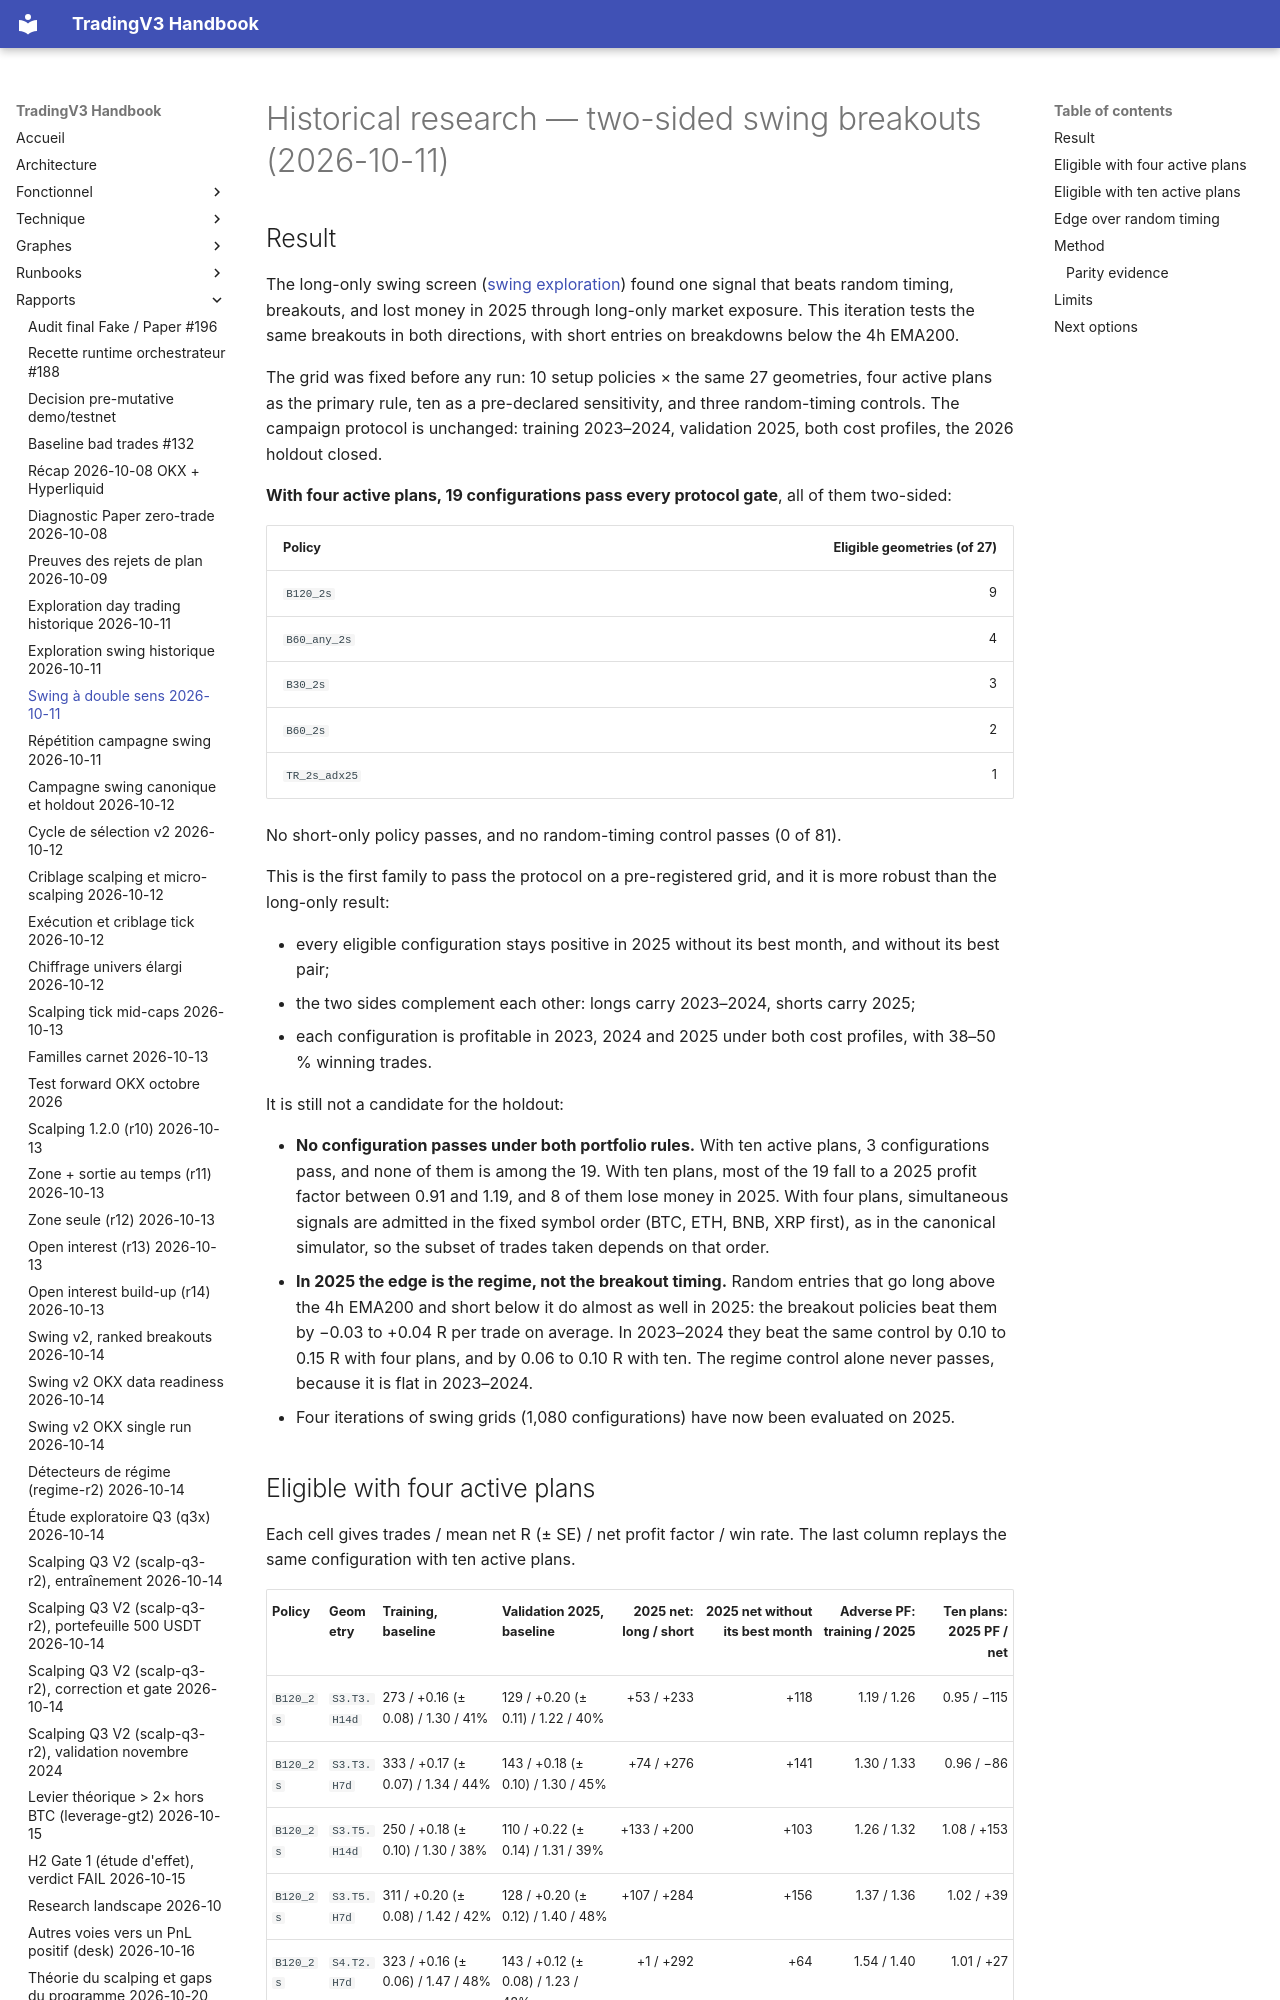

repository: pivox/tradingV3 · page: reports/research-swing-two-sided-exploration-2026-10-11.html · generator: mkdocs

# Historical research — two-sided swing breakouts (2026-10-11)

## Result

The long-only swing screen ([swing exploration](research-swing-exploration-2026-10-11.md)) found one signal that beats random timing, breakouts, and lost money in 2025 through long-only market exposure. This iteration tests the same breakouts in both directions, with short entries on breakdowns below the 4h EMA200.

The grid was fixed before any run: 10 setup policies × the same 27 geometries, four active plans as the primary rule, ten as a pre-declared sensitivity, and three random-timing controls. The campaign protocol is unchanged: training 2023–2024, validation 2025, both cost profiles, the 2026 holdout closed.

**With four active plans, 19 configurations pass every protocol gate**, all of them two-sided:

| Policy | Eligible geometries (of 27) |
|---|---:|
| `B120_2s` | 9 |
| `B60_any_2s` | 4 |
| `B30_2s` | 3 |
| `B60_2s` | 2 |
| `TR_2s_adx25` | 1 |

No short-only policy passes, and no random-timing control passes (0 of 81).

This is the first family to pass the protocol on a pre-registered grid, and it is more robust than the long-only result:

- every eligible configuration stays positive in 2025 without its best month, and without its best pair;
- the two sides complement each other: longs carry 2023–2024, shorts carry 2025;
- each configuration is profitable in 2023, 2024 and 2025 under both cost profiles, with 38–50 % winning trades.

It is still not a candidate for the holdout:

- **No configuration passes under both portfolio rules.** With ten active plans, 3 configurations pass, and none of them is among the 19. With ten plans, most of the 19 fall to a 2025 profit factor between 0.91 and 1.19, and 8 of them lose money in 2025. With four plans, simultaneous signals are admitted in the fixed symbol order (BTC, ETH, BNB, XRP first), as in the canonical simulator, so the subset of trades taken depends on that order.
- **In 2025 the edge is the regime, not the breakout timing.** Random entries that go long above the 4h EMA200 and short below it do almost as well in 2025: the breakout policies beat them by −0.03 to +0.04 R per trade on average. In 2023–2024 they beat the same control by 0.10 to 0.15 R with four plans, and by 0.06 to 0.10 R with ten. The regime control alone never passes, because it is flat in 2023–2024.
- Four iterations of swing grids (1,080 configurations) have now been evaluated on 2025.
